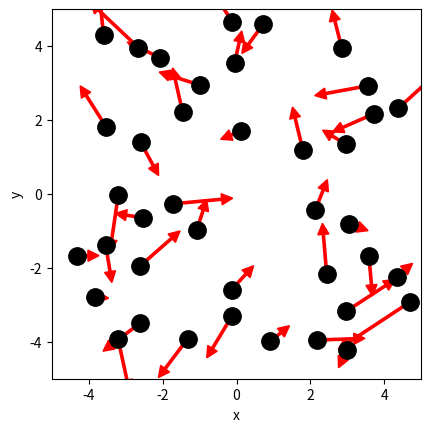

The matplotlib source for this figure: (Note: this script raises an exception after producing the figure.)
# ruimte voor uitwerking

import numpy as np
import matplotlib.pyplot as plt
from matplotlib.animation import FuncAnimation
from scipy.optimize import curve_fit

BOX_SIZE_0 = 10                 # Hoogte en breedte startvolume in nm
N = 40                          # Aantal deeltjes
V_0 = 410                       # Startsnelheid van deeltjes in nm/ns
RADIUS = 0.3                    # Straal van moleculen in nm
DT = 7.5e-5                     # Tijdstap om geen botsing te missen in ns
V_PISTON_0 = -0.1 * V_0         # Startsnelheid van zuiger 
# (negatief betekent zowel links als rechts naar binnen gericht)

#your code/answer


class ParticleClass:
    def __init__(self, m, v, r, R):
        """ maakt een deeltje (constructor) """
        self.m = m                         
        self.v = np.array(v, dtype=float)  
        self.r = np.array(r, dtype=float)  
        self.R = R

    def update_position(self):
        """ verandert positie voor één tijdstap """
        self.r += self.v * DT 
            
    @property
    def momentum(self):
        return self.m * self.v
    
    @property
    def kin_energy(self):
        return 1/2 * self.m * np.dot(self.v, self.v)
    
def collide_detection(p1: ParticleClass, p2: ParticleClass) -> bool:
    """ Geeft TRUE als de deeltjes overlappen """
    dx = p1.r[0]-p2.r[0]
    dy = p1.r[1]-p2.r[1]
    rr = p1.R + p2.R
    return  dx**2+dy**2 < rr**2 

def particle_collision(p1: ParticleClass, p2: ParticleClass):
    """ past snelheden aan uitgaande van overlap """
    m1, m2 = p1.m, p2.m
    delta_r = p1.r - p2.r
    delta_v = p1.v - p2.v
    dot_product = np.dot(delta_r, delta_v)
    # Als deeltjes van elkaar weg bewegen dan geen botsing
    if dot_product >= 0: # '='-teken voorkomt ook problemen als delta_r == \vec{0}
        return
    distance_squared = np.dot(delta_r, delta_r) 
    # Botsing oplossen volgens elastische botsing in 2D
    p1.v -= 2 * m2 / (m1 + m2) * dot_product / distance_squared * delta_r
    p2.v += 2 * m1 / (m1 + m2) * dot_product / distance_squared * delta_r

box_height = BOX_SIZE_0     # hoogte van beheersvolume
box_length = BOX_SIZE_0     # breedte van beheersvolume
impulse_outward = 0.0       # totale stoot van deeltjes naar buiten gericht
pressure = 0.0              # druk in beheersvolume
v_piston = V_PISTON_0       # huidige snelheid van zuiger 
work = 0.0                  # arbeid uitgevoerd door gas

def top_down_collision(particle: ParticleClass):
    """ botsingen met wanden onder en boven controleren en totale stoot bepalen """
    global impulse_outward, box_height
    if abs(particle.r[1]) + particle.R > box_height / 2:
        particle.r[1] = np.sign(particle.r[1]) * (box_height/2 - particle.R)
        impulse_outward += abs(particle.momentum[1]) * 2
        particle.v[1] *= -1
    
def left_right_collision(particle: ParticleClass):
    """ botsingen met wanden links en rechts controleren en totale stoot bepalen """
    global impulse_outward, box_length
    if abs(particle.r[0]) + particle.R > box_length / 2:
        particle.r[0] = np.sign(particle.r[0]) * (box_length/2 - particle.R)
        impulse_outward += abs(particle.momentum[0]) * 2
        particle.v[0] *= -1

def create_particles(particles):
    """ Leegmaken en opnieuw aanmaken van deeltjes  in lijst """
    global box_length, box_height
    particles.clear()
    for _ in range(N):
        vx = np.random.uniform(-V_0, V_0)
        vy = np.random.choice([-1, 1]) * np.sqrt(V_0**2 - vx**2)        
        x = np.random.uniform(-box_length/2 + RADIUS, box_length/2 - RADIUS)
        y = np.random.uniform(-box_height/2 + RADIUS, box_height/2 - RADIUS)
        particles.append(ParticleClass(m=1.0, v=[vx, vy], r=[x, y], R=RADIUS))
    
def temperature(particles) -> float:
    # De oplossing van je vorige werkblad
#your code/answer
    return 0.0
        
def handle_collisions(particles):
    """ alle onderlinge botsingen afhandelen voor deeltjes in lijst """
    num_particles = len(particles)
    for i in range(num_particles):
        for j in range(i+1, num_particles):
            if collide_detection(particles[i], particles[j]):
                particle_collision(particles[i], particles[j])

def handle_walls(particles):
    """ botsing met wanden controleren voor alle deeltjes in lijst en gemiddeld bepaling druk """
    global pressure, impulse_outward, box_height, box_length   # om pressure buiten de functie te kunnen gebruiken
    impulse_outward = 0.0
    for p in particles:
        left_right_collision(p)
        top_down_collision(p)    
    pressure = 0.95 * pressure + 0.05 * impulse_outward / ((2 * box_length + 2 * box_height) * DT) 

def take_time_step(particles):
    """ zet tijdstap voor een lijst deeltjes en verwerk alle botsingen onderling en met wanden """
    for p in particles:
        p.update_position()
    handle_collisions(particles)
    handle_walls(particles)  


k_B = 1.38e-23      # Constante van Boltzmann J/K
f_grad = 2          # Twee dimensies
m_gas = 4.65e-26    # mass of a molecule
# T = m<v^2>/(k*f)
def temperature(particles) -> float:
    particle_velocities = np.array([p.v for p in particles])        # Make an array of all velocity values of all particles
    velocities_squared = np.sum(particle_velocities**2, axis=1)     # Square this array
    velocities_sqared_avg = np.mean(velocities_squared)             # Calculate the average

    temp = (m_gas*velocities_sqared_avg)/(f_grad*k_B)               # Apply temperature formula

    return temp

particles = []
create_particles(particles)
for i in range(100):
    take_time_step(particles)

plt.figure()
plt.xlabel('x')
plt.ylabel('y')
plt.gca().set_aspect('equal')
plt.xlim(-BOX_SIZE_0/2, BOX_SIZE_0/2)
plt.ylim(-BOX_SIZE_0/2, BOX_SIZE_0/2)

for p in particles:
    plt.plot(p.r[0], p.r[1], 'k.', ms=25)
    plt.arrow(p.r[0], p.r[1], p.v[0]*DT*30, p.v[1]*DT*30, width=.2*RADIUS,
              head_width=RADIUS, head_length=RADIUS, color='red')
plt.show()

def take_time_step(particles):
    """ zet tijdstap voor een lijst deeltjes en verwerk alle botsingen onderling en met wanden """
    global box_length, v_piston
    box_length += 2 * v_piston * DT # zowel links als rechts zuiger
    for p in particles:
        p.update_position()
    handle_walls(particles)  
    handle_collisions(particles)

# Deel van de animated simulatie
from matplotlib.animation import FuncAnimation
from IPython.display import HTML

fig, ax = plt.subplots()
ax.set_xlabel('x')
ax.set_ylabel('y')
ax.set_xlim(-BOX_SIZE_0/2, BOX_SIZE_0/2)
ax.set_ylim(-BOX_SIZE_0/2, BOX_SIZE_0/2)
ax.set_aspect('equal')
dot, = ax.plot([], [], 'ro', ms=14);

def init():
    dot.set_data([], [])
    return dot,


# we kiezen het aantal datapunten zodat het volume tot 1/3 van het begin volume reduceert
num_steps = round(2/3 * BOX_SIZE_0 / (2 * -V_PISTON_0 * DT))

particles = []
volumes = np.zeros(num_steps, dtype=float)
temperatures = np.zeros(num_steps, dtype=float)

box_length = BOX_SIZE_0         # zetten zuiger terug
v_piston = V_PISTON_0
create_particles(particles)     # resetten deeltjes     

def update(frame):
    take_time_step(particles)
    dot.set_data([p.r[0] for p in particles], [p.r[1] for p in particles])
    volumes[i] = box_length * box_height
    temperatures[i] = temperature(particles)
    return dot,
    
ani = FuncAnimation(fig, update, frames=int(num_steps/2), init_func=init, blit=True, interval=50)
HTML(ani.to_jshtml())



# we kiezen het aantal datapunten zodat het volume tot 1/3 van het begin volume reduceert
num_steps = round(2/3 * BOX_SIZE_0 / (2 * -V_PISTON_0 * DT))

particles = []
volumes = np.zeros(num_steps, dtype=float)
temperatures = np.zeros(num_steps, dtype=float)

box_length = BOX_SIZE_0         # zetten zuiger terug
v_piston = V_PISTON_0
create_particles(particles)     # resetten deeltjes     

for i in range(num_steps):
    take_time_step(particles)
    volumes[i] = box_length * box_height
    temperatures[i] = temperature(particles)

temperatures = np.asarray(temperatures)

plt.figure()
plt.xlabel('Volume')
plt.ylabel('Temperature')

plt.plot(volumes, temperatures, '-r')
plt.show()

def left_right_collision(particle: ParticleClass):
    """ verzorgen van botsingen met wand links en rechts, die als zuiger kunnen bewegen """
    global box_length, v_piston, impulse_outward
    if abs(particle.r[0]) + particle.R > box_length / 2:
        particle.r[0] = np.sign(particle.r[0]) * (box_length/2 - particle.R)
        piston_velocity = np.sign(particle.r[0]) * v_piston
        relative_velocity = particle.v[0] - piston_velocity           # stelsel zuiger
        particle.v[0] = -relative_velocity + piston_velocity          # stelsel waarnemer
        impulse_outward += 2 * particle.m * abs(relative_velocity)    # stoot gevoeld door zuiger

num_steps = round(2/3 * BOX_SIZE_0 / (2 * -V_PISTON_0 * DT))

particles = []
volumes = np.zeros(num_steps, dtype=float)
temperatures = np.zeros(num_steps, dtype=float)

box_length = BOX_SIZE_0         # zetten zuiger terug
v_piston = V_PISTON_0
create_particles(particles)     # resetten deeltjes 
for i in range(num_steps):
    take_time_step(particles)
    volumes[i] = box_length * box_height
    temperatures[i] = temperature(particles)

plt.figure()
plt.xlabel(r'Volume ($nm^2$)')
plt.ylabel('Temperature (K)')

temperatures = np.asarray(temperatures)

#your code/answer

plt.plot(volumes, temperatures, '-r')

plt.show()

# breid deze code uit met jouw antwoord

num_steps = round(2/3 * BOX_SIZE_0 / (2 * -V_PISTON_0 * DT))
particles = []
volumes = np.zeros(num_steps, dtype=float)
pressures = np.zeros(num_steps, dtype=float)
temperatures = np.zeros(num_steps, dtype=float)

pressure = 0.0
box_length = BOX_SIZE_0         # zetten zuiger terug
v_piston = V_PISTON_0
create_particles(particles)     # resetten deeltjes 

for i in range(num_steps):
    take_time_step(particles)
    volumes[i] = box_length * box_height
    temperatures[i] = temperature(particles)
    pressures[i] = pressure
    # RUIMTE VOOR UITWERKING
#your code/answer

fig, (ax1, ax2) = plt.subplots(1, 2, figsize=(10, 4))
ax1.plot(volumes, temperatures, label='Temperature-Volume relation' )
ax1.set_xlabel(r'Volume ($nm^2$)')
ax1.set_ylabel(r'Temperature ($K$)')
ax1.set_title(r'Temperature-Volume relation')


ax2.plot(volumes, pressures, label='Pressure-Volume relation')
ax2.set_xlabel(r'Volume ($nm^2$)')
ax2.set_ylabel(r'Pressure')
ax2.set_title(r'Pressure-Volume relation')

plt.show()

def power_law(vol, a, n):
    """ de fitfunctie voor het P,V-diagram """
    return a * (vol)**n   

# RUIMTE VOOR VERDERE UITWERKING

Topt, Tcov = curve_fit(power_law, volumes, temperatures, p0=(1, -1), bounds=((-np.inf, -2), (np.inf, 0)))
Popt, Pcov = curve_fit(power_law, volumes, pressures, p0=(1, -2), bounds=((-np.inf, -5), (np.inf, -1)))
print(Topt)
print(Tcov)

print(Popt)
print(Pcov)

fig, (ax1, ax2) = plt.subplots(1, 2, figsize=(10, 4))
ax1.plot(volumes, temperatures, label='Temperature-Volume relation' )
ax1.plot(volumes, power_law(volumes, Topt[0], Topt[1]), label=f'Best fit n={Topt[1]:.2f}')

ax1.set_xlabel(r'Volume ($nm^2$)')
ax1.set_ylabel(r'Temperature ($K$)')
ax1.set_title(r'Temperature-Volume relation')
ax1.legend()


ax2.plot(volumes, pressures, label='Pressure-Volume relation')
ax2.plot(volumes, power_law(volumes, Popt[0], Popt[1]), label=f'Best fit n={Popt[1]:.2f}')

ax2.set_xlabel(r'Volume ($nm^2$)')
ax2.set_ylabel(r'Pressure')
ax2.set_title(r'Pressure-Volume relation')
ax2.legend()

plt.show()

# Ruimte voorverificatie



def left_right_collision(particle: ParticleClass):
    """ verzorgen van botsingen met wand links en rechts, die als zuiger kunnen bewegen """
    global box_length, v_piston, impulse_outward, work
    if abs(particle.r[0]) + particle.R > box_length / 2:
        particle.r[0] = np.sign(particle.r[0]) * (box_length/2 - particle.R)
        piston_velocity = np.sign(particle.r[0]) * v_piston
        relative_velocity = particle.v[0] - piston_velocity  # stelsel zuiger
        particle.v[0] = -relative_velocity + piston_velocity # stelsel waarnemer
        impulse_outward += 2 * particle.m * abs(relative_velocity)
        work += 2 * particle.m * relative_velocity * piston_velocity

particles = []
pressure = 0.0
work = 0.0
box_length = BOX_SIZE_0         # zetten zuiger terug
v_piston = V_PISTON_0
create_particles(particles)     # resetten deeltjes 

num_steps = 1000

volumes = np.zeros(num_steps, dtype=float)
tot_energy = np.zeros(num_steps, dtype=float)
tot_work = np.zeros(num_steps, dtype=float)

def total_energy(particles) -> float:
    kinetic_energy = np.array([p.kin_energy for p in particles])     # Make an array of all kinetic energy values of all particles
    total_kinetic_energy = np.sum(kinetic_energy)                    # Sum this array

    return total_kinetic_energy

for i in range(num_steps):
    take_time_step(particles)
    tot_energy[i] = total_energy(particles)
    tot_work[i] = work

plt.figure()
plt.plot(-tot_work, (tot_energy-np.min(tot_energy)))
plt.ylabel('Total energy - Particles')
plt.xlabel('Work - Piston')
plt.show()

print(f'Energy added to particles: {np.max(tot_energy-np.min(tot_energy))}')
print(f'Energy added by piston: {np.min(tot_work)}')
print(f'Difference: {(np.max(tot_energy-np.min(tot_energy))+np.min(tot_work)):.3f}')


particles = []
pressure = 0.0
work = 0.0
box_length = BOX_SIZE_0         # zetten zuiger terug
v_piston = V_PISTON_0
create_particles(particles)     # resetten deeltjes -

def total_energy(particles) -> float:
    kinetic_energy = np.array([p.kin_energy for p in particles])     # Make an array of all kinetic energy values of all particles
    total_kinetic_energy = np.sum(kinetic_energy)                    # Sum this array

    return total_kinetic_energy

num_steps = 1000
tot_energy_compression = np.zeros(num_steps, dtype=float)
tot_work_compression = np.zeros(num_steps, dtype=float)

for i in range(num_steps):
    take_time_step(particles)
    tot_energy_compression[i] = total_energy(particles)
    tot_work_compression[i] = work

#your code/answer
num_steps = 1000

v_piston = -V_PISTON_0 # zuiger richting wordt omgedraaid
#your code/answer

tot_energy_expansion = np.zeros(num_steps, dtype=float)
tot_work_expansion = np.zeros(num_steps, dtype=float)

for i in range(num_steps):
    take_time_step(particles)
    tot_energy_expansion[i] = total_energy(particles)
    tot_work_expansion[i] = work

fig, (ax1, ax2) = plt.subplots(1, 2, figsize=(10, 4))
ax1.plot(tot_work_compression, tot_energy_compression-np.min(tot_energy_compression), label='Compression', linestyle='--')
ax1.plot(tot_work_expansion, tot_energy_expansion-np.min(tot_energy_compression), label='Expansion', linestyle='--')

ax1.set_xlabel(r'Work - Piston')
ax1.set_ylabel(r'Energy difference')
ax1.set_title(r'Work-Energy relation')
ax1.legend()

energy_together = np.append(tot_energy_compression, tot_energy_expansion)
work_together = np.append(tot_work_compression, tot_work_expansion)

ax2.plot(np.arange(0, 2000)*DT, energy_together-np.min(energy_together), label='Time-Energy')
ax2.plot(np.arange(0, 2000)*DT, work_together, label='Time-Work')
ax2.plot(np.arange(0, 2000)*DT, (energy_together-np.min(energy_together))/work_together, label='Energy/Work ratio')

ax2.set_xlabel(r'Time (ns)')
ax2.set_ylabel(r'Energy')
ax2.set_title(r'Time-Energy plots')
ax2.legend()

plt.show()


particles = []
pressure = 0.0
work = 0.0
box_length = BOX_SIZE_0         # zetten zuiger terug
v_piston = 5*V_PISTON_0
create_particles(particles)     # resetten deeltjes -

def total_energy(particles) -> float:
    kinetic_energy = np.array([p.kin_energy for p in particles])     # Make an array of all kinetic energy values of all particles
    total_kinetic_energy = np.sum(kinetic_energy)                    # Sum this array

    return total_kinetic_energy

num_steps = 200
tot_energy_compression = np.zeros(num_steps, dtype=float)
tot_work_compression = np.zeros(num_steps, dtype=float)

for i in range(num_steps):
    take_time_step(particles)
    tot_energy_compression[i] = total_energy(particles)
    tot_work_compression[i] = work

#your code/answer
num_steps = 200

v_piston = -5*V_PISTON_0 # zuiger richting wordt omgedraaid
#your code/answer

tot_energy_expansion = np.zeros(num_steps, dtype=float)
tot_work_expansion = np.zeros(num_steps, dtype=float)

for i in range(num_steps):
    take_time_step(particles)
    tot_energy_expansion[i] = total_energy(particles)
    tot_work_expansion[i] = work

fig, (ax1, ax2) = plt.subplots(1, 2, figsize=(10, 4))
ax1.plot(m_gas*tot_work_compression, m_gas*(tot_energy_compression-np.min(tot_energy_compression)), label='Compression', linestyle='--')
ax1.plot(m_gas*tot_work_expansion, m_gas*(tot_energy_expansion-np.min(tot_energy_compression)), label='Expansion', linestyle='--')

ax1.set_xlabel(r'Work - Piston (J)')
ax1.set_ylabel(r'Energy difference (J)')
ax1.set_title(r'Work-Energy relation')
ax1.legend()

energy_together = np.append(tot_energy_compression, tot_energy_expansion)
work_together = np.append(tot_work_compression, tot_work_expansion)

ax2.plot(np.arange(0, 400), m_gas*(energy_together-np.min(energy_together)), label='Time-Energy')
ax2.plot(np.arange(0, 400), m_gas*(work_together), label='Time-Work')
ax2.plot(np.arange(0, 400), m_gas*(energy_together-np.min(energy_together))/work_together, label='Energy/Work ratio')

ax2.set_xlabel(r'Time (ns)')
ax2.set_ylabel(r'Energy (J)')
ax2.set_title(r'Time-Energy plots')
ax2.legend()

plt.show()
